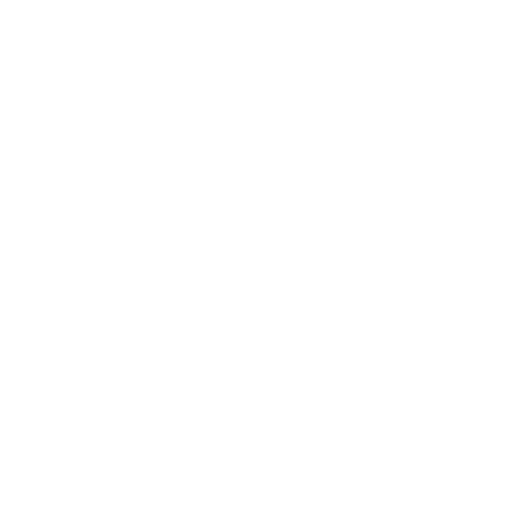
t = 0.00 s
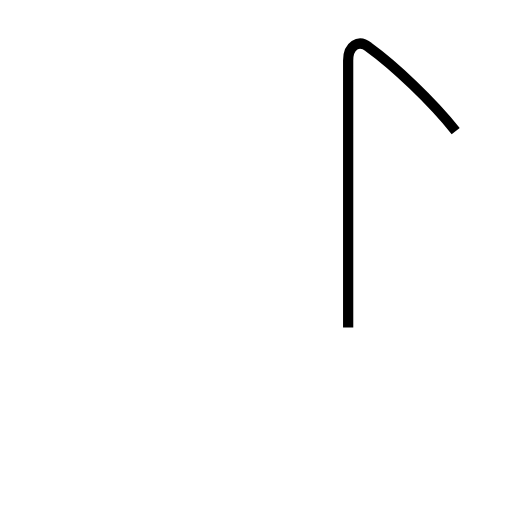
t = 1.23 s
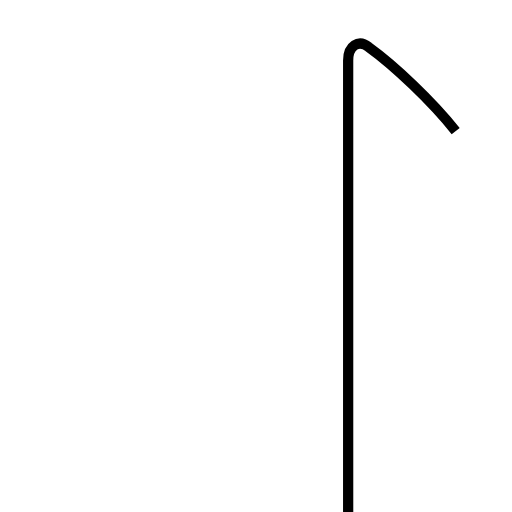
t = 2.47 s
t = 3.70 s: frame unchanged from t = 2.47 s, image omitted
t = 4.93 s: frame unchanged from t = 2.47 s, image omitted

The animated SVG that drew these frames (rendered in a browser with its animation timeline set to each time). Animation: 1 SMIL element (animate=1); one cycle of 4.93 s.

<?xml version='1.0' encoding='utf-8'?>
<svg viewBox="0.0 -6.0 50.0 50.0" version="1.1" xmlns="http://www.w3.org/2000/svg"><rect x="-1000" y="-1000" width="2000" height="2000" stroke="white" fill="white" /><g style="fill:none;stroke:#000000;stroke-width:1"><path d="M 44.5 -31.2 C 42.2 -34.1 38.5 -37.6 36.0 -39.4 C 35.0 -40.2 34.0 -39.5 34.0 -38.1 L 34.0 -37.0 L 34.0 -36.0 L 34.0 -35.0 L 34.0 -34.0 L 34.0 -33.0 L 34.0 -32.0 L 34.0 -31.0 L 34.0 -30.0 L 34.0 -29.0 L 34.0 -28.0 L 34.0 -27.0 L 34.0 -26.0 L 34.0 -25.0 L 34.0 -24.0 L 34.0 -23.0 L 34.0 -22.0 L 34.0 -21.0 L 34.0 -20.0 L 34.0 -19.0 L 34.0 -18.0 L 34.0 -17.0 L 34.0 -16.0 L 34.0 -15.0 L 34.0 -14.0 L 34.0 -13.0 L 34.0 -12.0 L 34.0 -11.0 L 34.0 -10.0 L 34.0 -9.0 L 34.0 -8.0 L 34.0 -7.0 L 34.0 -6.0 L 34.0 -5.0 L 34.0 -4.0 L 34.0 -3.0 L 34.0 -2.0 L 34.0 -1.0 L 34.0 0.0 L 34.0 1.0 L 34.0 2.0 L 34.0 3.0 L 34.0 4.0 L 34.0 5.0 L 34.0 6.0 L 34.0 7.0 L 34.0 8.0 L 34.0 9.0 L 34.0 10.0 L 34.0 11.0 L 34.0 12.0 L 34.0 13.0 L 34.0 14.0 L 34.0 15.0 L 34.0 16.0 L 34.0 17.0 L 34.0 18.0 L 34.0 19.0 L 34.0 20.0 L 34.0 21.0 L 34.0 22.0 L 34.0 23.0 L 34.0 24.0 L 34.0 25.0 L 34.0 26.0 L 34.0 27.0 L 34.0 28.0 L 34.0 29.0 L 34.0 30.0 L 34.0 31.0 L 34.0 32.0 L 34.0 33.0 L 34.0 34.0 L 34.0 35.0 L 34.0 36.0 L 34.0 37.0 L 34.0 38.0 L 34.0 39.0 L 34.0 40.0 L 35.0 40.9 C 37.5 39.1 41.5 35.6 44.0 32.8 C 45.0 31.6 45.5 30.9 45.5 30.9 C 45.5 30.9 46.0 30.4 46.3 30.1 C 47.0 29.4 47.0 28.4 46.4 27.8 C 44.0 24.9 40.0 21.4 37.0 19.6 C 35.5 18.6 34.0 19.8 34.0 21.4 L 34.0 39.5 C 34.0 40.8 35.4 41.9 37.0 40.9 C 40.0 39.1 44.0 35.6 46.3 32.6" transform="translate(0.0 38.0)" stroke-dasharray="164.31330644743602" stroke-dashoffset="164.31330644743602"><animate attributeName="stroke-dashoffset" from="164.31330644743602" to="0" dur="4.92939919342308s" begin="0s; anim_end.end" fill="freeze" id="anim0" /></path></g></svg>
